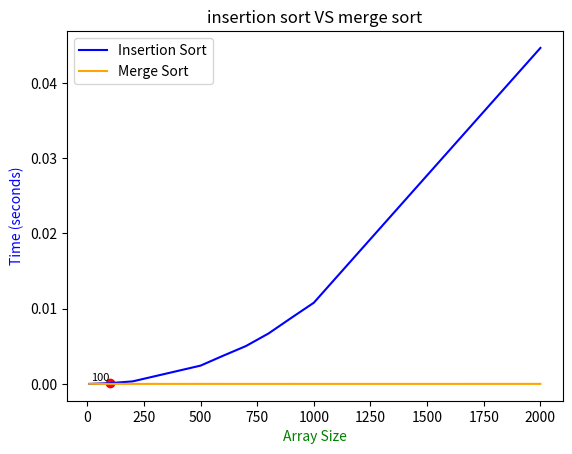

Source code (Python):
import time
import random
import matplotlib.pyplot as plt

def insertion_sort(arr):
    for i in range(1, len(arr)):
        key = arr[i]
        j = i - 1
        while j >= 0 and key < arr[j]:
            arr[j + 1] = arr[j]
            j -= 1
        arr[j + 1] = key

def merge(arr, l, m, r):
    n1 = m - l + 1
    n2 = r - m

    L = [0] * n1
    M = [0] * n2
    for i in range(n1):
        L[i] = arr[l + i]
    for j in range(n2):
        M[j] = arr[m + 1 + j]

    i = j = 0
    k = l

    while i < n1 and j < n2:
        if L[i] <= M[j]:
            arr[k] = L[i]
            i += 1
        else:
            arr[k] = M[j]
            j += 1
        k += 1

    while i < n1:
        arr[k] = L[i]
        i += 1
        k += 1

    while j < n2:
        arr[k] = M[j]
        j += 1
        k += 1

def merge_sort(arr, l, r):
    if l < r:
        m = l + (r - l) // 2

        merge_sort(arr, l, m)
        merge_sort(arr, m + 1, r)

        merge(arr, l, m, r)

def plot_sorting_time(): 
    sizes =[10,100,200,500,600,700,800,900,1000,2000]
    n=len(sizes)
    insertion_sort_times = []
    merge_sort_times = []

    for size in sizes:
        arr_insertion =random.sample(range(size * 10), size)
        arr_merge = arr_insertion.copy()

        in_start_time = time.time()
        insertion_sort(arr_insertion)
        in_end_time=time.time()
        insertion_sort_times.append(in_end_time - in_start_time)

        me_start_time = time.time()
        merge_sort(arr_merge,0,n-1)
        me_end_time=time.time()
        merge_sort_times.append(me_end_time- me_start_time)
        

    plt.plot(sizes, insertion_sort_times, label='Insertion Sort',color="blue")
    plt.plot(sizes, merge_sort_times, label='Merge Sort',color="orange")

    for i in range(len(sizes)):
        if insertion_sort_times[i] > merge_sort_times[i]:
            plt.scatter(sizes[i], insertion_sort_times[i], color='red', marker='o')
            plt.text(sizes[i], insertion_sort_times[i], f'{sizes[i]}', color='black', fontsize=8, ha='right', va='bottom')
            break

  
    plt.xlabel('Array Size',color="green")
    plt.ylabel('Time (seconds)',color="blue")
    plt.title('insertion sort VS merge sort')
    plt.legend()
    plt.show()

plot_sorting_time()